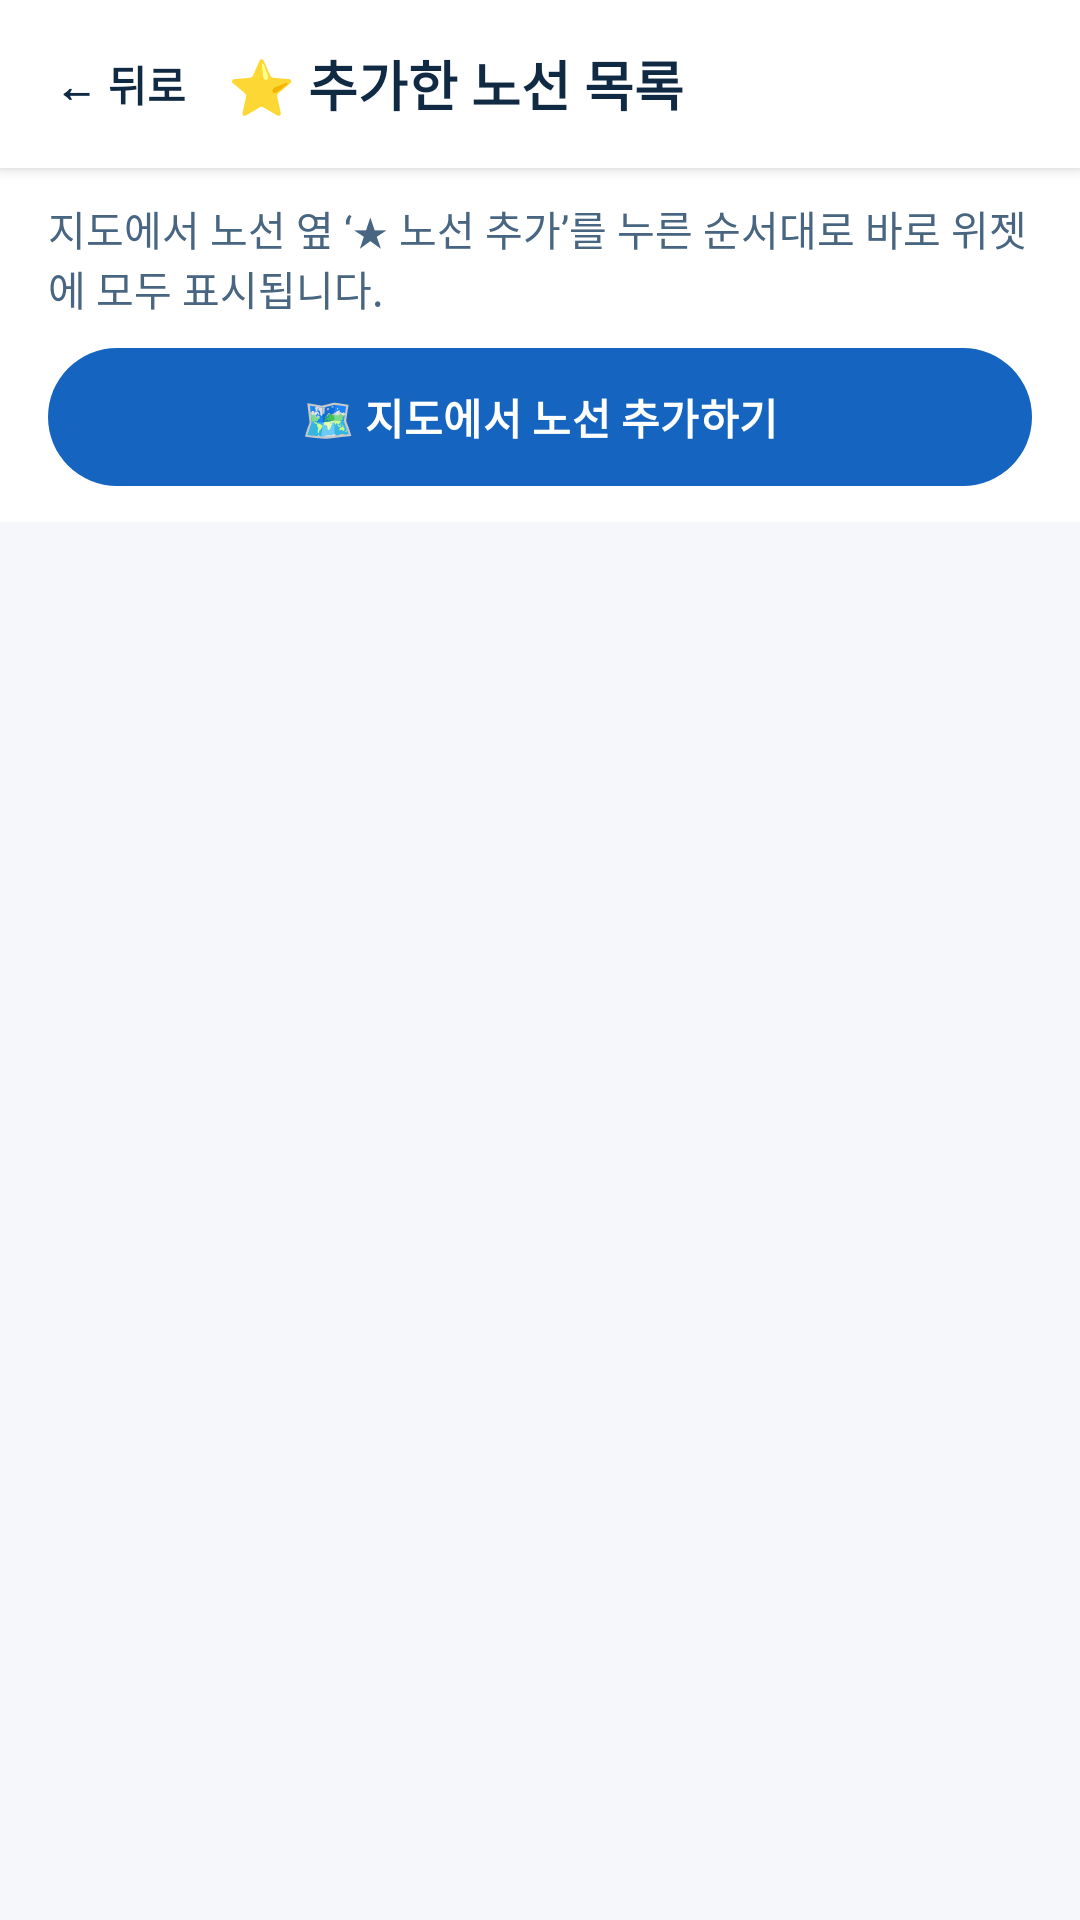

Here is an Android app screen rendered from its layout file. Give the layout XML and the strings, colors and styles it references.
<!-- AndroidManifest.xml: activity theme Theme.TransitMap.NoActionBar -->
<!-- res/layout/activity_destination.xml -->
<?xml version="1.0" encoding="utf-8"?>
<LinearLayout xmlns:android="http://schemas.android.com/apk/res/android"
    xmlns:app="http://schemas.android.com/apk/res-auto"
    android:id="@+id/destRoot"
    android:layout_width="match_parent"
    android:layout_height="match_parent"
    android:background="#F5F7FA"
    android:orientation="vertical">

    
    <LinearLayout
        android:layout_width="match_parent"
        android:layout_height="56dp"
        android:background="#FFFFFF"
        android:elevation="3dp"
        android:gravity="center_vertical"
        android:orientation="horizontal"
        android:paddingHorizontal="8dp">

        <com.google.android.material.button.MaterialButton
            android:id="@+id/btnBack"
            style="@style/Widget.Material3.Button.TextButton"
            android:layout_width="wrap_content"
            android:layout_height="42dp"
            android:minWidth="0dp"
            android:paddingHorizontal="10dp"
            android:text="← 뒤로"
            android:textColor="#102A43"
            android:textSize="14sp"
            android:textStyle="bold" />

        <TextView
            android:layout_width="0dp"
            android:layout_height="wrap_content"
            android:layout_marginStart="4dp"
            android:layout_weight="1"
            android:text="⭐ 추가한 노선 목록"
            android:textColor="#102A43"
            android:textSize="18sp"
            android:textStyle="bold" />
    </LinearLayout>

    <LinearLayout
        android:layout_width="match_parent"
        android:layout_height="wrap_content"
        android:background="#FFFFFF"
        android:orientation="vertical"
        android:paddingHorizontal="16dp"
        android:paddingTop="10dp"
        android:paddingBottom="12dp">

        <TextView
            android:layout_width="match_parent"
            android:layout_height="wrap_content"
            android:text="지도에서 노선 옆 ‘★ 노선 추가’를 누른 순서대로 바로 위젯에 모두 표시됩니다."
            android:textColor="#486581"
            android:textSize="13.5sp" />

        <com.google.android.material.button.MaterialButton
            android:id="@+id/btnGoMap"
            android:layout_width="match_parent"
            android:layout_height="46dp"
            android:layout_marginTop="10dp"
            android:insetTop="0dp"
            android:insetBottom="0dp"
            android:text="🗺 지도에서 노선 추가하기"
            android:textSize="14sp"
            android:textStyle="bold"
            app:backgroundTint="#1565C0"
            app:cornerRadius="23dp" />
    </LinearLayout>

    <ScrollView
        android:layout_width="match_parent"
        android:layout_height="0dp"
        android:layout_weight="1"
        android:clipToPadding="false"
        android:padding="14dp">

        <LinearLayout
            android:id="@+id/destList"
            android:layout_width="match_parent"
            android:layout_height="wrap_content"
            android:orientation="vertical" />
    </ScrollView>
</LinearLayout>
<!-- resources referenced by this layout -->
<resources>
  <style name="Theme.TransitMap.NoActionBar" parent="Theme.Material3.Light.NoActionBar">
          <item name="colorPrimary">#1565C0</item>
          <item name="colorSecondary">#2E9E44</item>
      </style>
</resources>
